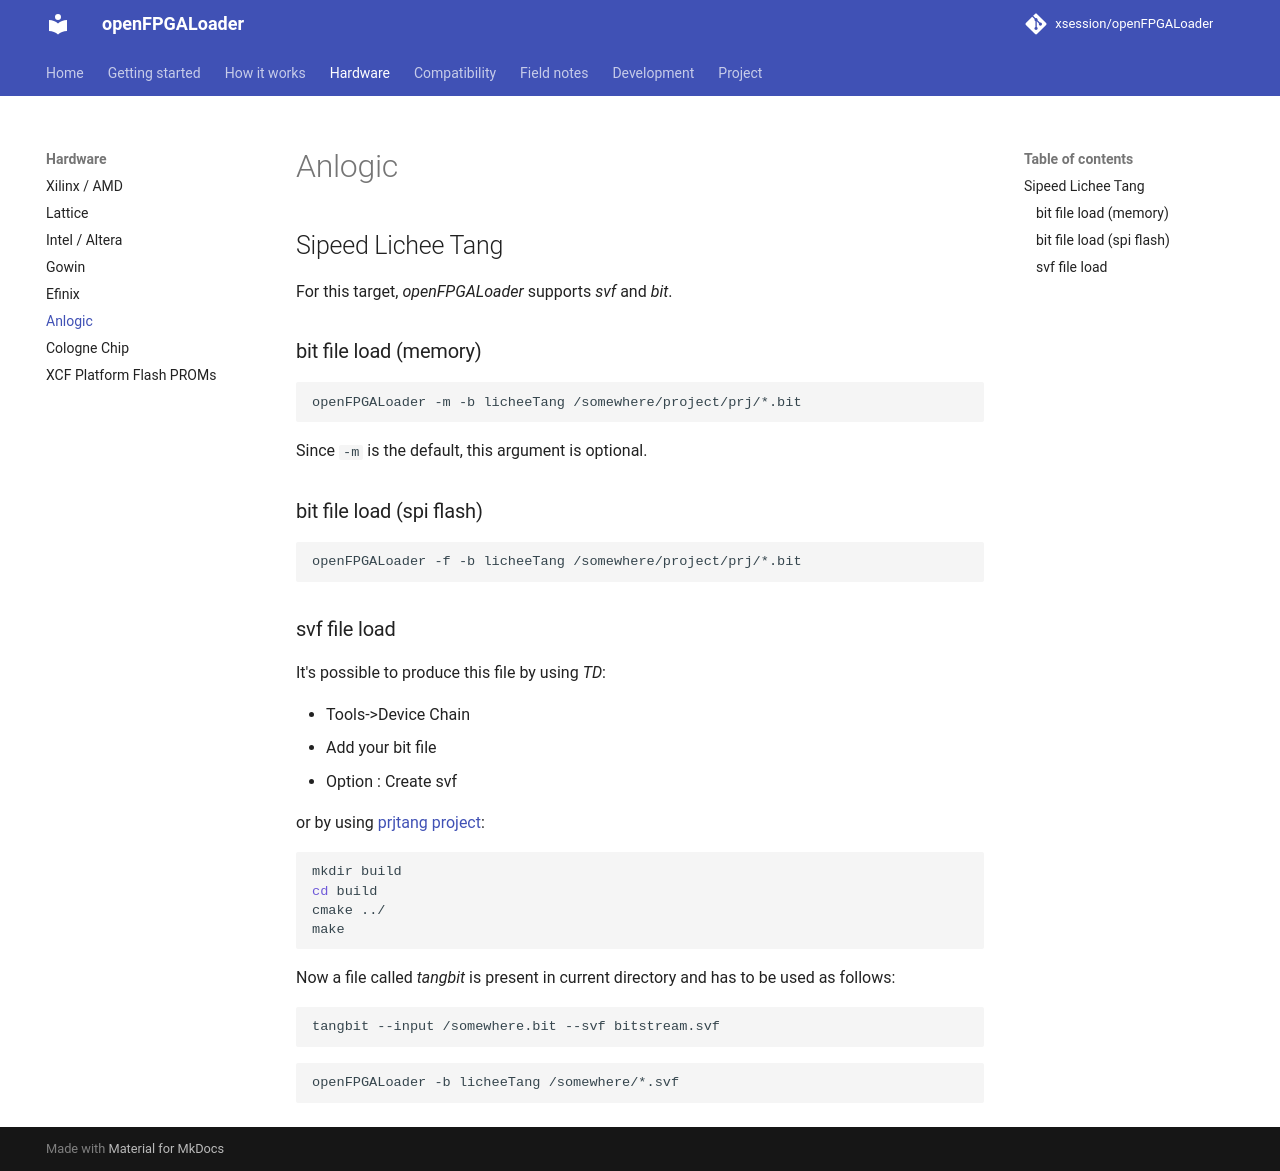

repository: xsession/openFPGALoader · page: hardware/anlogic/index.html · generator: mkdocs

# Anlogic

## Sipeed Lichee Tang

For this target, *openFPGALoader* supports *svf* and *bit*.

### bit file load (memory)

``` bash
openFPGALoader -m -b licheeTang /somewhere/project/prj/*.bit
```

Since `-m` is the default, this argument is optional.

### bit file load (spi flash)

``` bash
openFPGALoader -f -b licheeTang /somewhere/project/prj/*.bit
```

### svf file load

It's possible to produce this file by using *TD*:

- Tools-\>Device Chain
- Add your bit file
- Option : Create svf

or by using [prjtang project](https://github.com/mmicko/prjtang):

``` bash
mkdir build
cd build
cmake ../
make
```

Now a file called *tangbit* is present in current directory and has to be used as follows:

``` bash
tangbit --input /somewhere.bit --svf bitstream.svf
```

``` bash
openFPGALoader -b licheeTang /somewhere/*.svf
```
